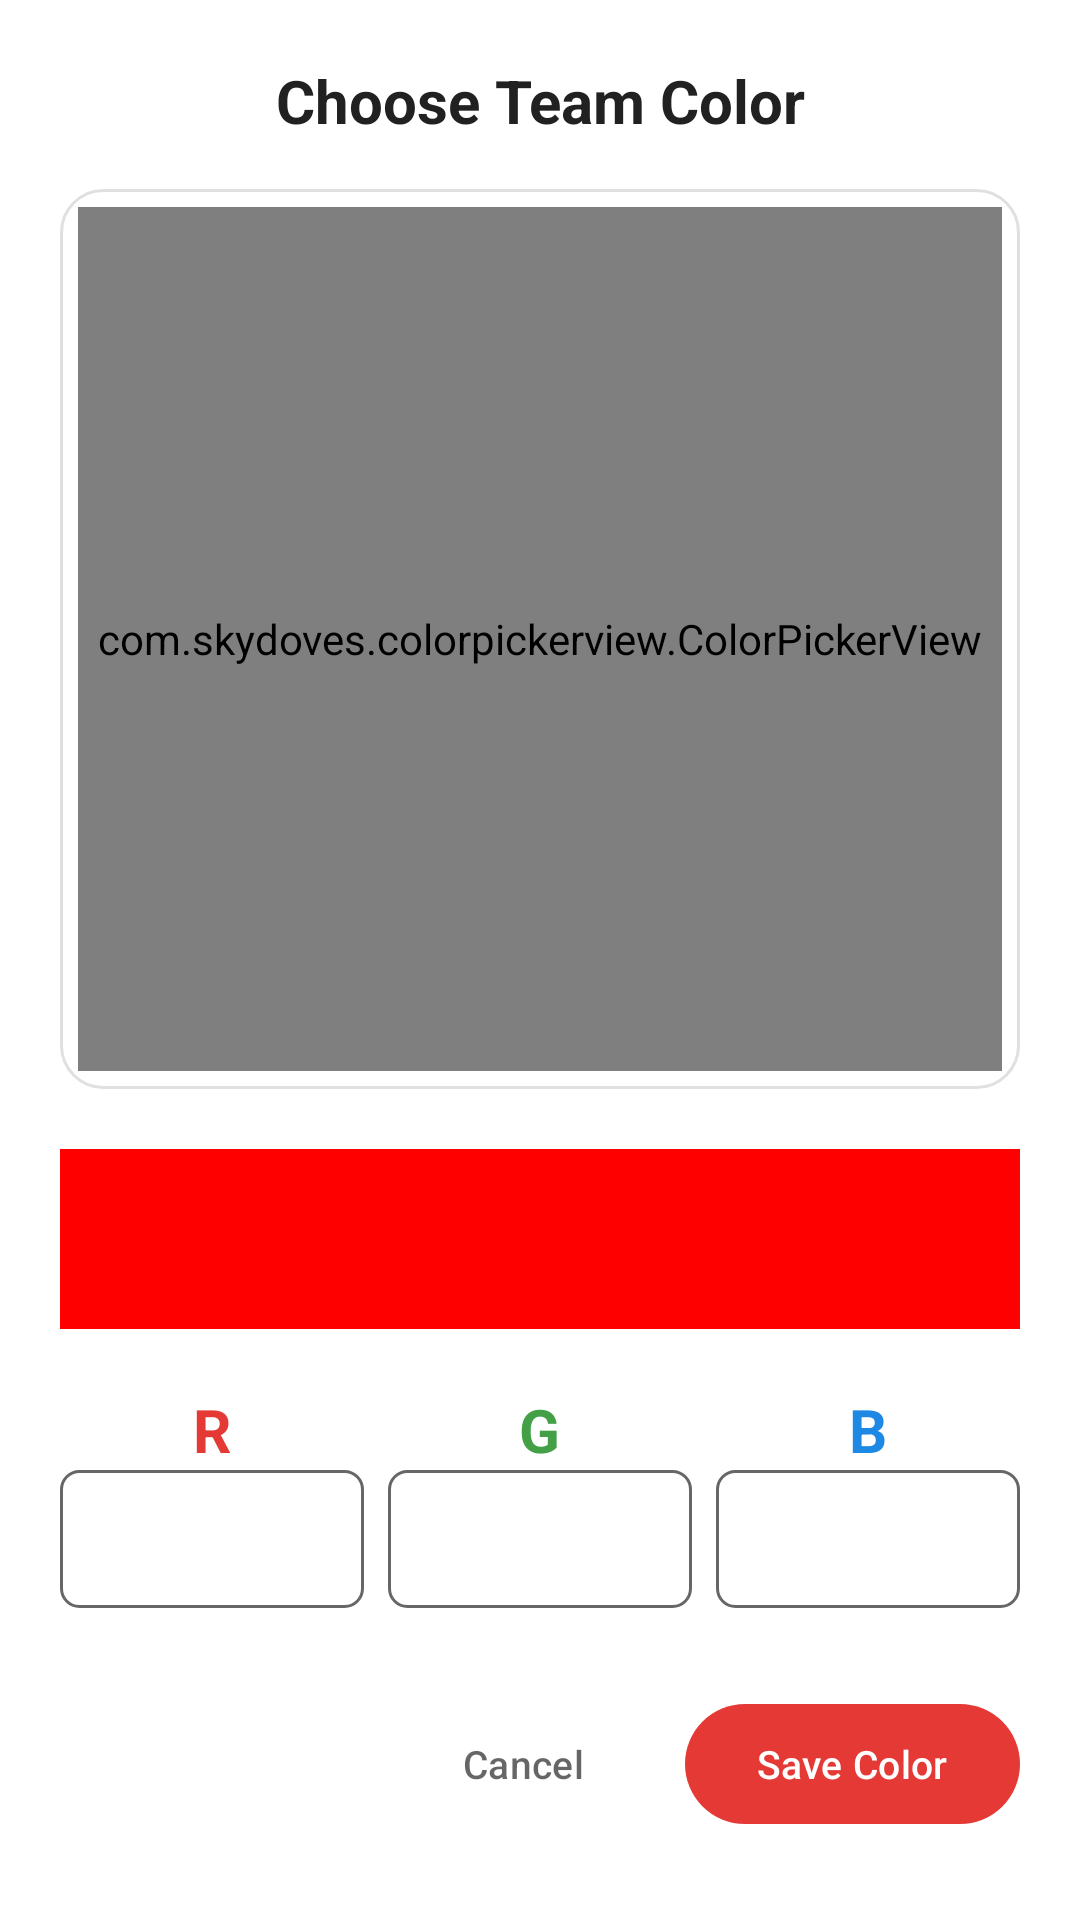

The Android layout XML behind this screen, and the referenced resources:
<!-- AndroidManifest.xml: application theme Theme.Alerta -->
<!-- res/layout/dialog_color_picker.xml -->
<?xml version="1.0" encoding="utf-8"?>
<ScrollView xmlns:android="http://schemas.android.com/apk/res/android"
    xmlns:app="http://schemas.android.com/apk/res-auto"
    android:layout_width="match_parent"
    android:layout_height="wrap_content"
    android:background="@color/white"
    android:padding="20dp">

    <LinearLayout
        android:layout_width="match_parent"
        android:layout_height="wrap_content"
        android:orientation="vertical"
        android:fontFamily="@font/inter">

        <TextView
            android:layout_width="match_parent"
            android:layout_height="wrap_content"
            android:text="@string/choose_team_color"
            android:textColor="@color/text_primary"
            android:textStyle="bold"
            android:textSize="20sp"
            android:gravity="center"
            android:paddingBottom="16dp" />

        <FrameLayout
            android:layout_width="match_parent"
            android:layout_height="300dp"
            android:background="@drawable/color_picker_border"
            android:padding="6dp">

            <com.skydoves.colorpickerview.ColorPickerView
                android:id="@+id/colorPickerView"
                android:layout_width="match_parent"
                android:layout_height="match_parent"
                app:selector="@drawable/color_picker_selector"
                app:preferenceName="team_color_picker" />
        </FrameLayout>

        <FrameLayout
            android:layout_width="match_parent"
            android:layout_height="60dp"
            android:layout_marginTop="20dp">

            <View
                android:id="@+id/colorPreview"
                android:layout_width="match_parent"
                android:layout_height="match_parent"
                android:background="#FF0000" />
        </FrameLayout>

        <LinearLayout
            android:layout_width="match_parent"
            android:layout_height="wrap_content"
            android:layout_marginTop="20dp"
            android:baselineAligned="false"
            android:orientation="horizontal"
            android:weightSum="3">

            <LinearLayout
                android:layout_width="0dp"
                android:layout_height="wrap_content"
                android:layout_weight="1"
                android:orientation="vertical"
                android:gravity="center_horizontal">

                <TextView
                    android:layout_width="wrap_content"
                    android:layout_height="wrap_content"
                    android:text="@string/color_r"
                    android:textColor="#E53935"
                    android:textStyle="bold"
                    android:textSize="20sp"
                    android:labelFor="@id/inputR" />

                <EditText
                    android:id="@+id/inputR"
                    android:layout_width="match_parent"
                    android:layout_height="46dp"
                    android:background="@drawable/edittext_outline"
                    android:gravity="center"
                    android:inputType="number"
                    android:maxLength="3"
                    android:textColor="@color/text_primary"
                    android:textSize="14sp"
                    android:autofillHints="" />

            </LinearLayout>

            <LinearLayout
                android:layout_width="0dp"
                android:layout_height="wrap_content"
                android:layout_weight="1"
                android:orientation="vertical"
                android:gravity="center_horizontal"
                android:layout_marginStart="8dp">

                <TextView
                    android:layout_width="wrap_content"
                    android:layout_height="wrap_content"
                    android:text="@string/color_g"
                    android:textColor="#43A047"
                    android:textStyle="bold"
                    android:textSize="20sp"
                    android:labelFor="@id/inputG" />

                <EditText
                    android:id="@+id/inputG"
                    android:layout_width="match_parent"
                    android:layout_height="46dp"
                    android:background="@drawable/edittext_outline"
                    android:gravity="center"
                    android:inputType="number"
                    android:maxLength="3"
                    android:textColor="@color/text_primary"
                    android:textSize="14sp"
                    android:autofillHints="" />

            </LinearLayout>

            <LinearLayout
                android:layout_width="0dp"
                android:layout_height="wrap_content"
                android:layout_weight="1"
                android:orientation="vertical"
                android:gravity="center_horizontal"
                android:layout_marginStart="8dp">

                <TextView
                    android:layout_width="wrap_content"
                    android:layout_height="wrap_content"
                    android:text="@string/color_b"
                    android:textColor="#1E88E5"
                    android:textStyle="bold"
                    android:textSize="20sp"
                    android:labelFor="@id/inputB" />

                <EditText
                    android:id="@+id/inputB"
                    android:layout_width="match_parent"
                    android:layout_height="46dp"
                    android:background="@drawable/edittext_outline"
                    android:gravity="center"
                    android:inputType="number"
                    android:maxLength="3"
                    android:textColor="@color/text_primary"
                    android:textSize="14sp"
                    android:autofillHints="" />

            </LinearLayout>
        </LinearLayout>

        <LinearLayout
            android:layout_width="match_parent"
            android:layout_height="wrap_content"
            android:layout_marginTop="28dp"
            android:gravity="end"
            android:orientation="horizontal">

            <com.google.android.material.button.MaterialButton
                android:id="@+id/btnCancel"
                android:layout_width="wrap_content"
                android:layout_height="wrap_content"
                style="@style/Widget.Material3.Button.TextButton"
                android:text="@string/cancel"
                android:textColor="@color/text_secondary"
                android:textSize="13sp" />

            <com.google.android.material.button.MaterialButton
                android:id="@+id/btnOk"
                android:layout_width="wrap_content"
                android:layout_height="wrap_content"
                style="@style/Widget.Material3.Button"
                android:text="@string/save_color"
                android:layout_marginStart="10dp"
                app:backgroundTint="@color/alerta_primary"
                android:textColor="@color/white"
                android:textSize="13sp" />
        </LinearLayout>

    </LinearLayout>
</ScrollView>
<!-- resources referenced by this layout -->
<resources>
  <color name="alerta_primary">#E53935</color>
  <color name="text_primary">#212121</color>
  <color name="text_secondary">#99000000</color>
  <color name="white">#FFFFFFFF</color>
  <!-- drawable color_picker_border (drawable) -->
  <shape xmlns:android="http://schemas.android.com/apk/res/android" android:shape="rectangle">
      <solid android:color="@color/white" />
      <stroke android:width="1dp" android:color="#E0E0E0" />
      <corners android:radius="14dp" />
      <padding android:bottom="4dp" android:top="4dp" />
  </shape>
  <!-- drawable color_picker_selector (drawable) -->
  <?xml version="1.0" encoding="utf-8"?>
  <layer-list xmlns:android="http://schemas.android.com/apk/res/android">
      <item>
          <shape android:shape="oval">
              <solid android:color="#FFFFFFFF" />
              <size android:width="28dp" android:height="28dp" />
              <stroke android:width="2dp" android:color="#88000000" />
          </shape>
      </item>
  </layer-list>
  <!-- drawable edittext_outline (drawable) -->
  <shape xmlns:android="http://schemas.android.com/apk/res/android"
      android:shape="rectangle">
      <solid android:color="@color/white"/>
      <stroke android:color="@color/text_secondary" android:width="1dp"/>
      <corners android:radius="6dp"/>
  </shape>
  <string name="cancel">Cancel</string>
  <string name="choose_team_color">Choose Team Color</string>
  <string name="color_b">B</string>
  <string name="color_g">G</string>
  <string name="color_r">R</string>
  <string name="save_color">Save Color</string>
  <color name="status_online_bg">#4CAF50</color>
  <color name="status_bar_gray">#F2F2F2</color>
  <style name="App.Chip.Filter" parent="Widget.Material3.Chip.Filter">
          <item name="android:textSize">11sp</item>
          <item name="android:fontFamily">@font/inter</item>
          <item name="android:letterSpacing">0.02</item>
  
          <item name="android:minHeight">30dp</item>
          <item name="chipCornerRadius">12dp</item>
  
          <item name="android:paddingStart">10dp</item>
          <item name="android:paddingEnd">10dp</item>
  
          <item name="chipStrokeWidth">1dp</item>
          <item name="chipStrokeColor">@color/chip_border_color</item>
  
          <item name="checkedIconVisible">true</item>
          <item name="chipIconVisible">true</item>
          <item name="ensureMinTouchTargetSize">false</item>
  
          <item name="rippleColor">@android:color/transparent</item>
          <item name="android:foreground">@null</item>
      </style>
  <style name="Alerta.Card.Base" parent="Widget.Material3.CardView.Elevated">
          <item name="android:stateListAnimator">@null</item>
          <item name="cardBackgroundColor">@color/white</item>
      </style>
  <style name="Alerta.FAB" parent="Widget.MaterialComponents.FloatingActionButton">
          <item name="backgroundTint">@color/amber_700</item>
          <item name="tint">@android:color/white</item>
          <item name="rippleColor">@color/outline</item>
      </style>
  <color name="amber_700">#FFA000</color>
</resources>
